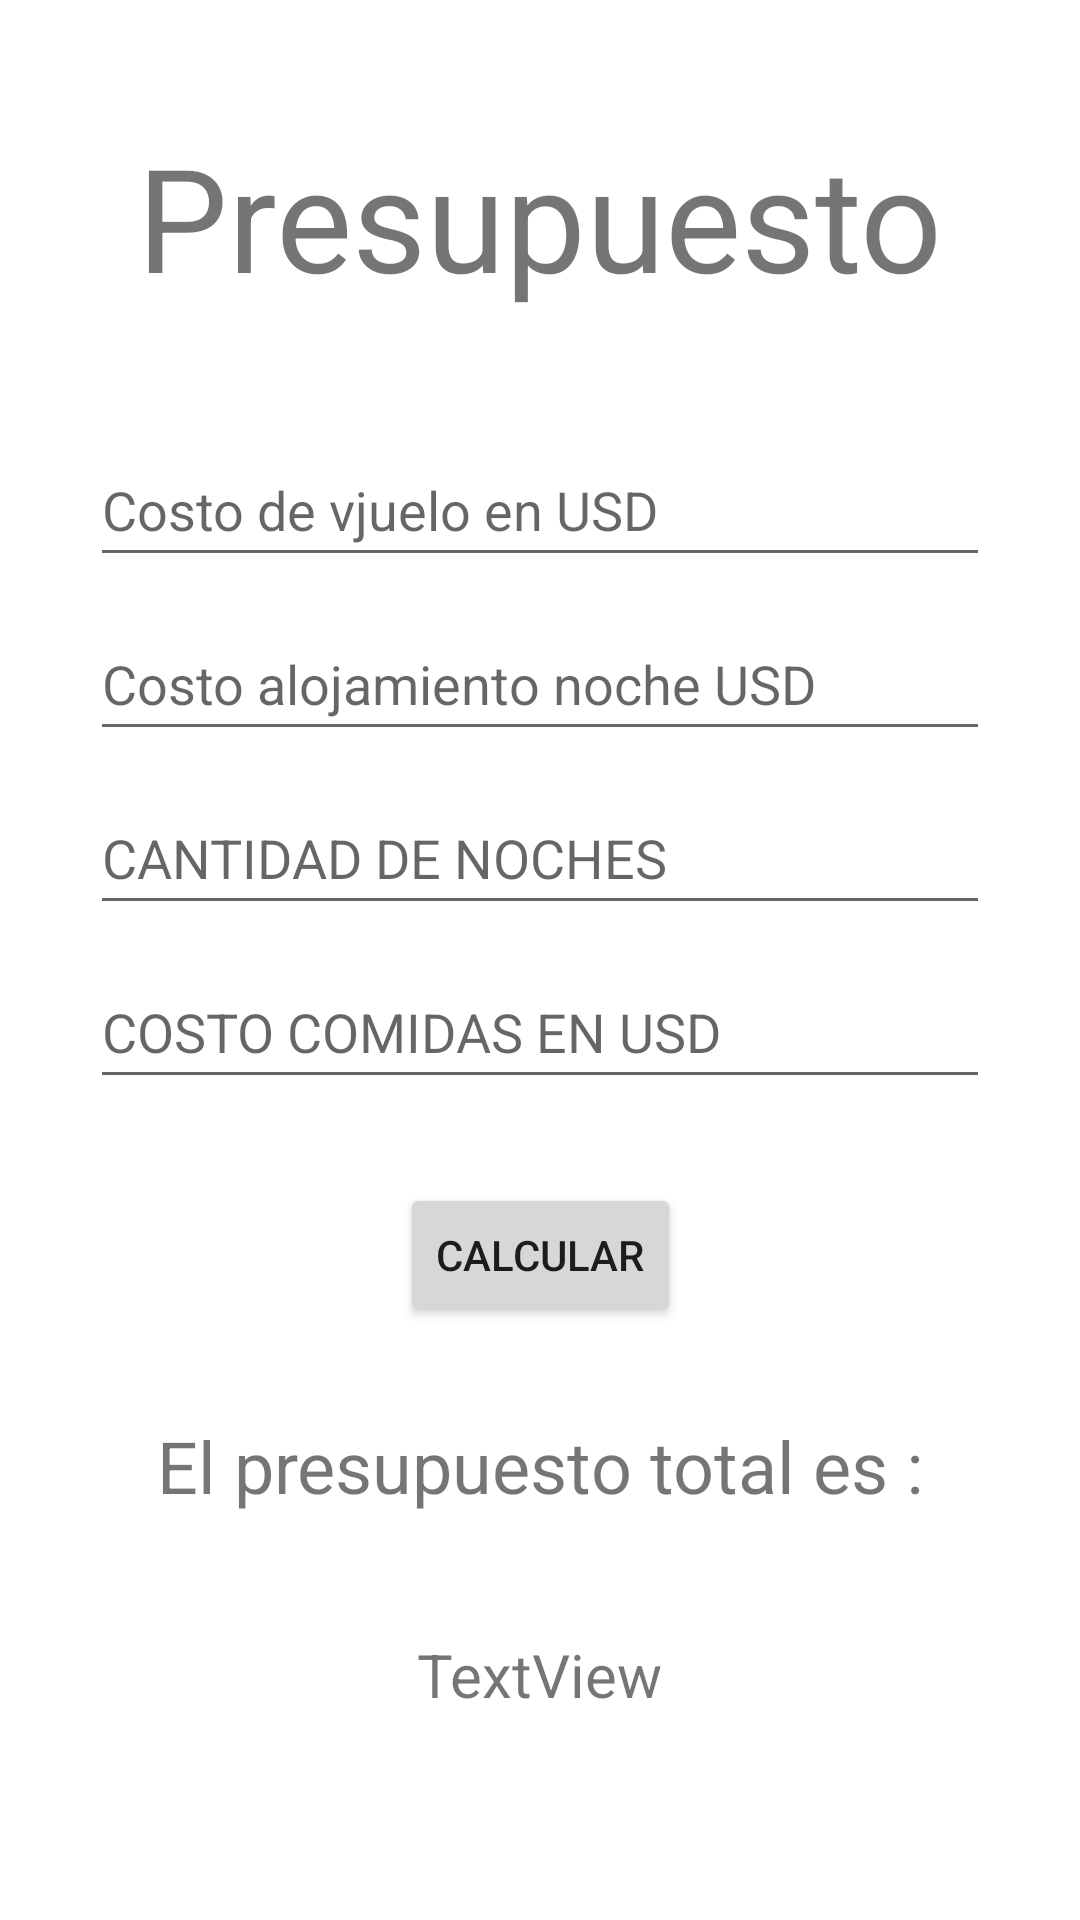

Produce the Android XML layout that renders to this screen, including the resource entries it uses.
<!-- AndroidManifest.xml: application theme Theme.PARCIALDAMVillarruel20200057 -->
<!-- res/layout/fragment_slideshow.xml -->
<?xml version="1.0" encoding="utf-8"?>
<androidx.constraintlayout.widget.ConstraintLayout xmlns:android="http://schemas.android.com/apk/res/android"
    xmlns:app="http://schemas.android.com/apk/res-auto"
    xmlns:tools="http://schemas.android.com/tools"
    android:layout_width="match_parent"
    android:layout_height="match_parent"
    tools:context=".ui.slideshow.SlideshowFragment">

    <TextView
        android:id="@+id/textView4"
        android:layout_width="wrap_content"
        android:layout_height="wrap_content"
        android:layout_marginTop="40dp"
        android:text="@string/txttituloPres"
        android:textSize="48sp"
        app:layout_constraintEnd_toEndOf="parent"
        app:layout_constraintStart_toStartOf="parent"
        app:layout_constraintTop_toTopOf="parent" />

    <EditText
        android:id="@+id/etcosto"
        android:layout_width="0dp"
        android:layout_height="48dp"
        android:layout_marginStart="30dp"
        android:layout_marginTop="40dp"
        android:layout_marginEnd="30dp"
        android:ems="10"
        android:hint="Costo de vjuelo en USD"
        android:inputType="text"
        app:layout_constraintEnd_toEndOf="parent"
        app:layout_constraintStart_toStartOf="parent"
        app:layout_constraintTop_toBottomOf="@+id/textView4"
        tools:ignore="MissingConstraints" />

    <EditText
        android:id="@+id/etCostoAloj"
        android:layout_width="0dp"
        android:layout_height="wrap_content"
        android:layout_marginStart="30dp"
        android:layout_marginTop="10dp"
        android:layout_marginEnd="30dp"
        android:ems="10"
        android:hint="Costo alojamiento noche USD"
        android:inputType="text"
        android:minHeight="48dp"
        app:layout_constraintEnd_toEndOf="parent"
        app:layout_constraintStart_toStartOf="parent"
        app:layout_constraintTop_toBottomOf="@+id/etcosto" />

    <EditText
        android:id="@+id/etCantNoches"
        android:layout_width="0dp"
        android:layout_height="wrap_content"
        android:layout_marginStart="30dp"
        android:layout_marginTop="10dp"
        android:layout_marginEnd="30dp"
        android:ems="10"
        android:hint="CANTIDAD DE NOCHES"
        android:inputType="text"
        android:minHeight="48dp"
        app:layout_constraintEnd_toEndOf="parent"
        app:layout_constraintStart_toStartOf="parent"
        app:layout_constraintTop_toBottomOf="@+id/etCostoAloj" />

    <EditText
        android:id="@+id/etCostoComidas"
        android:layout_width="0dp"
        android:layout_height="wrap_content"
        android:layout_marginStart="30dp"
        android:layout_marginTop="10dp"
        android:layout_marginEnd="30dp"
        android:ems="10"
        android:hint="COSTO COMIDAS EN USD"
        android:inputType="text"
        android:minHeight="48dp"
        app:layout_constraintEnd_toEndOf="parent"
        app:layout_constraintStart_toStartOf="parent"
        app:layout_constraintTop_toBottomOf="@+id/etCantNoches" />

    <Button
        android:id="@+id/btncalcular"
        android:layout_width="wrap_content"
        android:layout_height="wrap_content"
        android:layout_marginTop="28dp"
        android:text="@string/btncalc"
        app:layout_constraintEnd_toEndOf="parent"
        app:layout_constraintStart_toStartOf="parent"
        app:layout_constraintTop_toBottomOf="@+id/etCostoComidas" />

    <TextView
        android:id="@+id/textView5"
        android:layout_width="wrap_content"
        android:layout_height="wrap_content"
        android:layout_marginTop="30dp"
        android:text="@string/txtcalculo"
        android:textSize="24sp"
        app:layout_constraintEnd_toEndOf="parent"
        app:layout_constraintStart_toStartOf="parent"
        app:layout_constraintTop_toBottomOf="@+id/btncalcular" />

    <TextView
        android:id="@+id/etPres"
        android:layout_width="wrap_content"
        android:layout_height="wrap_content"
        android:layout_marginTop="40dp"
        android:text="TextView"
        android:textSize="20sp"
        app:layout_constraintBottom_toBottomOf="parent"
        app:layout_constraintEnd_toEndOf="parent"
        app:layout_constraintStart_toStartOf="parent"
        app:layout_constraintTop_toBottomOf="@+id/textView5"
        app:layout_constraintVertical_bias="0.0" />
</androidx.constraintlayout.widget.ConstraintLayout>
<!-- resources referenced by this layout -->
<resources>
  <string name="btncalc">Calcular</string>
  <string name="txtcalculo">El presupuesto total es :</string>
  <string name="txttituloPres">Presupuesto</string>
  <style name="Theme.PARCIALDAMVillarruel20200057" parent="Theme.MaterialComponents.DayNight.DarkActionBar">
          
          <item name="colorPrimary">@color/purple_500</item>
          <item name="colorPrimaryVariant">@color/purple_700</item>
          <item name="colorOnPrimary">@color/white</item>
          
          <item name="colorSecondary">@color/teal_200</item>
          <item name="colorSecondaryVariant">@color/teal_700</item>
          <item name="colorOnSecondary">@color/black</item>
          
          <item name="android:statusBarColor">?attr/colorPrimaryVariant</item>
          
      </style>
  <!-- not gathered from this repository: default colours our renderer supplied (Android Studio template values) -->
  <color name="purple_500">#FF6200EE</color>
  <color name="purple_700">#FF3700B3</color>
  <color name="teal_200">#FF03DAC5</color>
  <color name="teal_700">#FF018786</color>
  <color name="black">#FF000000</color>
  <color name="white">#FFFFFFFF</color>
</resources>
